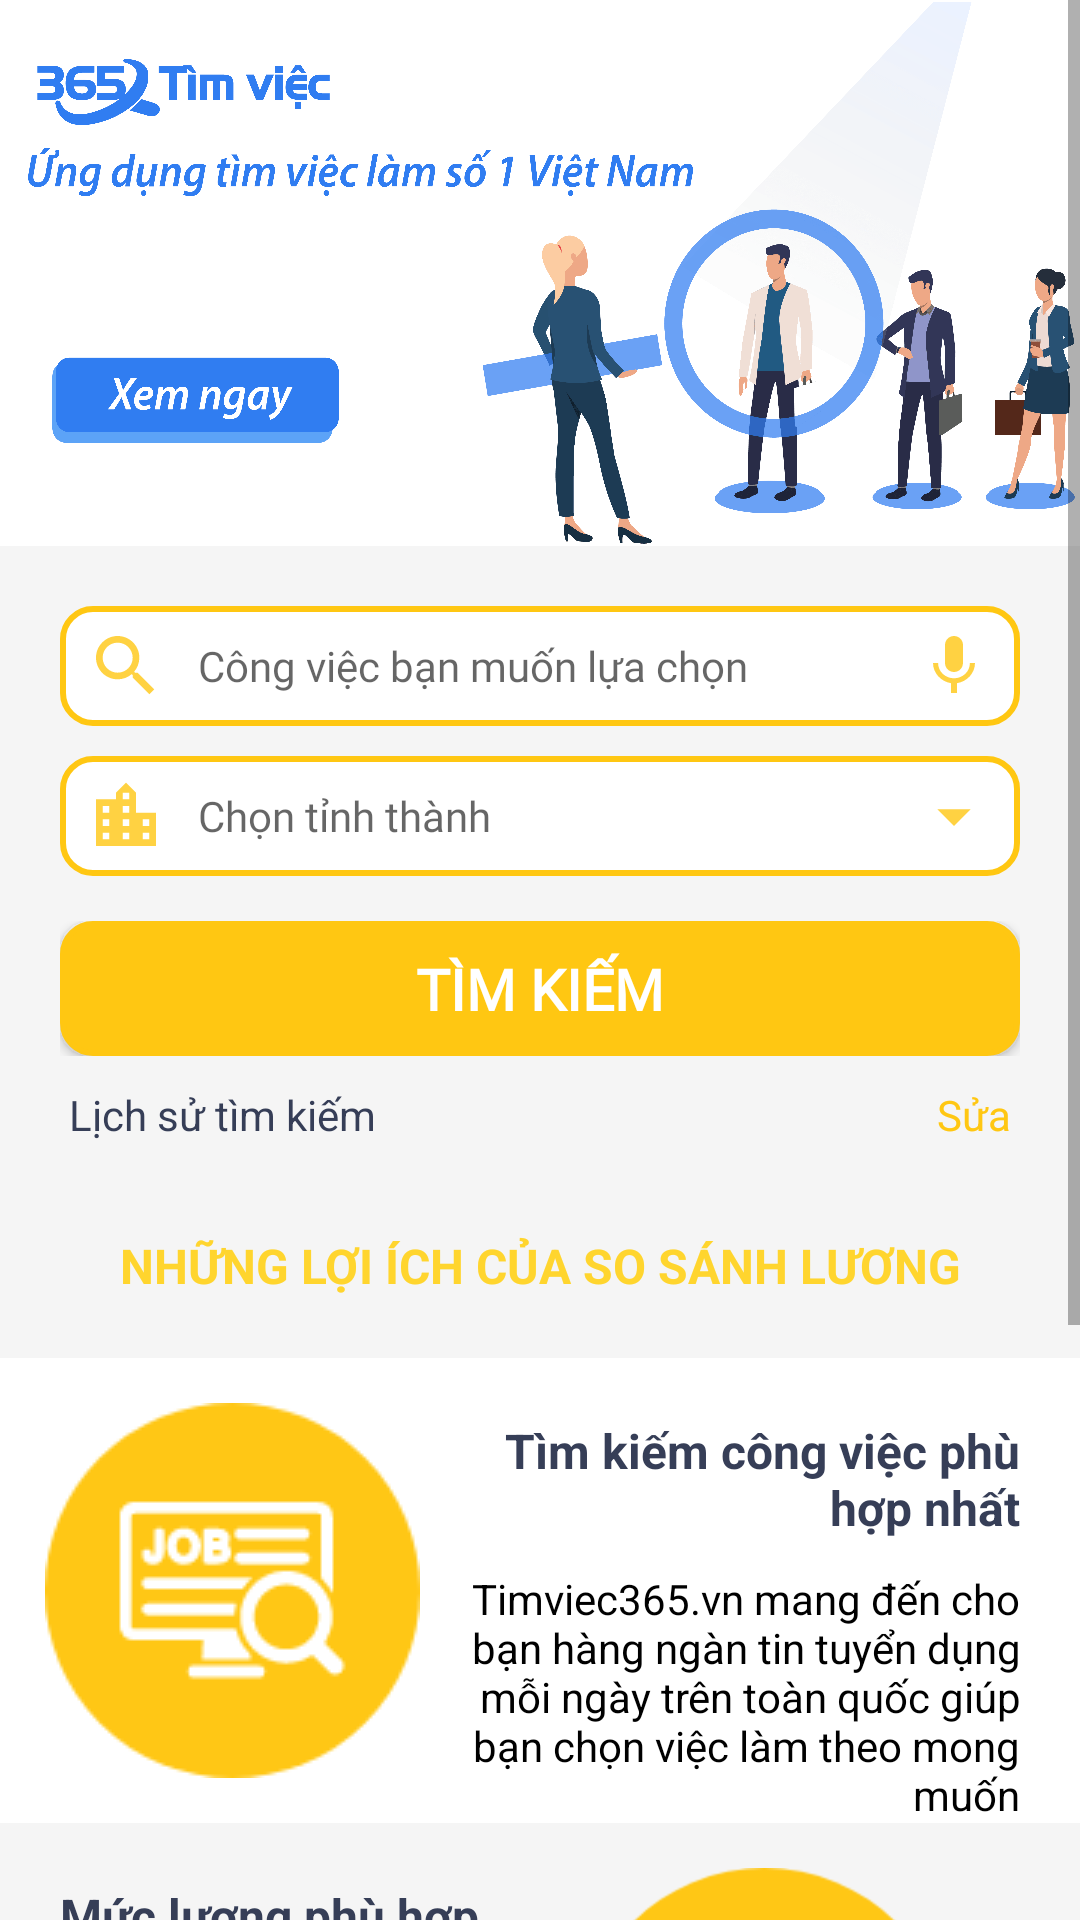

The Android layout XML behind this screen, and the referenced resources:
<!-- AndroidManifest.xml: application theme AppTheme -->
<!-- res/layout/fragment_home.xml -->
<?xml version="1.0" encoding="utf-8"?>
<FrameLayout xmlns:android="http://schemas.android.com/apk/res/android"
xmlns:tools="http://schemas.android.com/tools"
android:layout_width="match_parent"
android:layout_height="match_parent"
android:background="@color/bgsametableText"
android:tag="homeFragment"
tools:context=".fragment.HomeFragment">

<ScrollView
    android:layout_width="match_parent"
    android:layout_height="match_parent">

    <LinearLayout
        android:id="@+id/parent"
        android:focusable="true"
        android:focusableInTouchMode="true"
        android:layout_width="wrap_content"
        android:layout_height="wrap_content"
        android:layout_gravity="center_horizontal"
        android:orientation="vertical">

        <include layout="@layout/layout_sosanh"></include>

        <LinearLayout
            android:weightSum="4"
            android:layout_marginTop="10dp"
            android:orientation="horizontal"
            android:layout_width="match_parent"
            android:layout_height="wrap_content">

            <TextView
                android:id="@+id/tvHistory"
                android:textColor="@color/purple"
                android:layout_weight="3.5"
                android:layout_marginLeft="23dp"
                android:text="Lịch sử tìm kiếm"
                android:textSize="14dp"
                android:layout_width="wrap_content"
                android:layout_height="wrap_content" />

            <TextView
                android:id="@+id/tvedit"
                android:layout_weight="0.5"
                android:text="Sửa"
                android:textAlignment="viewEnd"
                android:textColor="@color/colorYellow"
                android:layout_marginRight="23dp"
                android:layout_width="wrap_content"
                android:layout_height="wrap_content" />
        </LinearLayout>

        <ListView
            android:stackFromBottom="true"
            android:transcriptMode="normal"
            android:layout_marginTop="10dp"
            android:id="@+id/lvHis"
            android:layout_width="match_parent"
            android:layout_height="wrap_content"
            >

        </ListView>
        <LinearLayout
            android:layout_width="match_parent"
            android:orientation="vertical"
            android:background="@color/bgsametableText"
            android:layout_height="match_parent">


            <TextView
                android:textStyle="bold"
                android:textSize="16sp"
                android:gravity="center"
                android:layout_marginTop="20dp"
                android:layout_marginBottom="20dp"
                android:textColor="@color/yellow"
                android:text="NHỮNG LỢI ÍCH CỦA SO SÁNH LƯƠNG"
                android:layout_width="match_parent"
                android:layout_height="wrap_content" />
            <LinearLayout
                android:layout_width="match_parent"
                android:layout_height="wrap_content"
                android:background="@color/white"
                android:orientation="horizontal">

                <ImageView

                    android:layout_width="125dp"
                    android:layout_height="125dp"
                    android:layout_margin="15dp"
                    android:src="@drawable/sosanhmotmot" />

                <LinearLayout
                    android:orientation="vertical"
                    android:layout_width="match_parent"
                    android:layout_marginTop="20dp"
                    android:layout_marginRight="20dp"
                    android:layout_height="wrap_content">

                    <TextView
                        android:layout_width="match_parent"
                        android:layout_height="wrap_content"
                        android:layout_gravity="center"
                        android:text="@string/sosanhtopmot"
                        android:textAlignment="viewEnd"
                        android:textColor="@color/purple"
                        android:textSize="16sp"
                        android:textStyle="bold"
                        tools:ignore="RtlCompat" />


                    <TextView
                        android:layout_marginTop="10dp"
                        android:layout_width="match_parent"
                        android:layout_height="wrap_content"
                        android:layout_gravity="center"
                        android:text="@string/sosanhmot"
                        android:textAlignment="viewEnd"
                        android:textColor="@color/dark"
                        android:textSize="14sp"
                        tools:ignore="RtlCompat" />

                </LinearLayout>
            </LinearLayout>


            <LinearLayout
                android:layout_width="match_parent"
                android:layout_height="wrap_content"
                android:background="@color/bgsametableText"
                android:orientation="horizontal"
                android:weightSum="6">

                <LinearLayout
                    android:layout_weight="5.5"
                    android:orientation="vertical"
                    android:layout_width="0dp"
                    android:layout_marginTop="20dp"
                    android:layout_marginLeft="20dp"
                    android:layout_height="wrap_content">

                    <TextView
                        android:layout_width="wrap_content"
                        android:layout_height="wrap_content"
                        android:text="Mức lương phù hợp nhất"
                        android:textColor="@color/purple"
                        android:textSize="16sp"
                        android:textStyle="bold"
                        tools:ignore="RtlCompat" />

                    <TextView
                        android:textSize="14sp"
                        android:layout_width="wrap_content"
                        android:layout_height="wrap_content"
                        android:text="@string/sosanhhai"
                        android:layout_marginTop="10dp"
                        android:textAlignment="viewStart"
                        android:textColor="@color/dark"
                        tools:ignore="RtlCompat" />

                </LinearLayout>

                <ImageView
                    android:layout_width="140dp"
                    android:layout_height="125dp"
                    android:layout_marginTop="15dp"
                    android:layout_marginEnd="20dp"
                    android:layout_marginBottom="15dp"
                    android:src="@drawable/thongke" />

            </LinearLayout>

            <LinearLayout
                android:layout_marginBottom="10dp"
                android:background="@color/white"
                android:orientation="horizontal"
                android:layout_width="match_parent"
                android:layout_height="wrap_content">

                <ImageView
                    android:layout_margin="15dp"
                    android:src="@drawable/sosanhmot"
                    android:layout_width="125dp"
                    android:layout_height="125dp"
                     />

                <LinearLayout
                    android:orientation="vertical"
                    android:layout_width="0dp"
                    android:layout_marginTop="20dp"
                    android:layout_weight="3"
                    android:gravity="end"
                    android:layout_marginEnd="20dp"
                    android:layout_height="wrap_content">

                    <TextView
                        android:layout_width="wrap_content"
                        android:layout_height="wrap_content"
                        android:text="Tiết kiệm thời gian"
                        android:textColor="@color/purple"
                        android:textSize="16sp"
                        android:textStyle="bold"
                        tools:ignore="HardcodedText,RtlCompat" />

                    <TextView
                        android:textSize="14sp"
                        android:layout_width="match_parent"
                        android:layout_height="wrap_content"
                        android:layout_gravity="center"
                        android:layout_marginTop="10dp"
                        android:text="@string/sosanhba"
                        android:textAlignment="viewEnd"
                        android:textColor="@color/dark"
                        tools:ignore="RtlCompat" />
                </LinearLayout>
            </LinearLayout>

        </LinearLayout>



    </LinearLayout>

</ScrollView>
</FrameLayout>
<!-- res/layout/layout_sosanh.xml (included above) -->
<?xml version="1.0" encoding="utf-8"?>
<LinearLayout xmlns:android="http://schemas.android.com/apk/res/android"
    android:layout_width="match_parent"
    android:layout_height="match_parent"
    android:layout_gravity="center_horizontal"
    android:orientation="vertical">


    <ImageView
        android:id="@+id/imgConectApp"
        android:layout_width="match_parent"
        android:layout_height="182dp"
        android:gravity="center_vertical"
        android:background="@drawable/banerr">

    </ImageView>


    <AutoCompleteTextView
        android:singleLine="true"
        android:id="@+id/edNameJob"
        android:layout_width="match_parent"
        android:layout_height="40dp"
        android:layout_gravity="center_horizontal"
        android:layout_marginLeft="20dp"
        android:layout_marginTop="20dp"
        android:layout_marginRight="20dp"
        android:background="@drawable/boder"
        android:drawableStart="@drawable/ic_search"
        android:drawableEnd="@drawable/ic_action_name"
        android:drawablePadding="12dp"
        android:fontFamily="@font/josefregular"
        android:hint="Công việc bạn muốn lựa chọn"
        android:maxLines="1"
        android:textSize="14sp">

    </AutoCompleteTextView>




        <AutoCompleteTextView
            android:layout_height="40dp"
            android:drawableLeft="@drawable/ic_city"
            android:background="@drawable/boder"
            android:layout_marginTop="10dp"
            android:id="@+id/edCityx"
            android:drawablePadding="12dp"
            android:layout_marginStart="20dp"
            android:fontFamily="@font/josefregular"
            android:layout_marginEnd="20dp"
            android:drawableRight="@drawable/ic_spinner"
            android:layout_width="match_parent"
            android:textSize="14sp"
            android:hint="Chọn tỉnh thành">

        </AutoCompleteTextView>

    <LinearLayout
        android:layout_width="match_parent"
        android:layout_height="45dp"
        android:layout_below="@+id/tvThunhap"
        android:layout_gravity="center_horizontal"
        android:layout_marginLeft="20dp"
        android:layout_marginTop="15dp"
        android:layout_marginRight="20dp"
        android:orientation="horizontal"
        android:weightSum="6">


        <Button
            android:textSize="19dp"
            android:textStyle="bold"
            android:fontFamily="@font/josefibold"
            android:id="@+id/btnFind"
            android:layout_width="match_parent"
            android:layout_height="45dp"
            android:layout_weight="5.2"
            android:background="@drawable/styleedittext"
            android:text="Tìm kiếm"
            android:textColor="#FFFFFF"
           />

    </LinearLayout>
</LinearLayout>
<!-- resources referenced by this layout -->
<resources>
  <color name="bgsametableText">#F5F5F5</color>
  <color name="colorYellow">#FFC712</color>
  <color name="dark">#000000</color>
  <color name="purple">#363E57</color>
  <color name="white">#FFFFFF</color>
  <color name="yellow">#FFD52E</color>
  <!-- drawable boder (drawable) -->
  <shape xmlns:android="http://schemas.android.com/apk/res/android">
      <stroke
          android:width="2dp"
          android:color="#FFC712" />
      <solid android:color="#FFFFFF" />
      <corners android:radius="10dp" />
      <padding
          android:bottom="2dp"
          android:left="10dp"
          android:right="10dp"
          android:top="2dp" />
  </shape>
  <!-- drawable ic_action_name (drawable-anydpi) -->
  <vector xmlns:android="http://schemas.android.com/apk/res/android"
      android:width="24dp"
      android:height="24dp"
      android:viewportWidth="24"
      android:viewportHeight="24"
      android:tint="#FFC712"
      android:alpha="0.8">
      <path
          android:fillColor="#FF000000"
          android:pathData="M12,14c1.66,0 2.99,-1.34 2.99,-3L15,5c0,-1.66 -1.34,-3 -3,-3S9,3.34 9,5v6c0,1.66 1.34,3 3,3zM17.3,11c0,3 -2.54,5.1 -5.3,5.1S6.7,14 6.7,11L5,11c0,3.41 2.72,6.23 6,6.72L11,21h2v-3.28c3.28,-0.48 6,-3.3 6,-6.72h-1.7z"/>
  </vector>
  <!-- drawable ic_city (drawable-anydpi) -->
  <vector xmlns:android="http://schemas.android.com/apk/res/android"
      android:width="24dp"
      android:height="24dp"
      android:viewportWidth="21.6"
      android:viewportHeight="21.6"
      android:tint="#FFC712"
      android:alpha="0.8">
    <group android:translateX="-1.2"
        android:translateY="-1.2">
        <path
            android:fillColor="#FF000000"
            android:pathData="M15,11L15,5l-3,-3 -3,3v2L3,7v14h18L21,11h-6zM7,19L5,19v-2h2v2zM7,15L5,15v-2h2v2zM7,11L5,11L5,9h2v2zM13,19h-2v-2h2v2zM13,15h-2v-2h2v2zM13,11h-2L11,9h2v2zM13,7h-2L11,5h2v2zM19,19h-2v-2h2v2zM19,15h-2v-2h2v2z"/>
    </group>
  </vector>
  <!-- drawable ic_spinner (drawable-anydpi) -->
  <vector xmlns:android="http://schemas.android.com/apk/res/android"
      android:width="24dp"
      android:height="24dp"
      android:viewportWidth="21.6"
      android:viewportHeight="21.6"
      android:tint="#FFC712"
      android:alpha="0.8">
    <group android:translateX="-1.2"
        android:translateY="-1.2">
        <path
            android:fillColor="#FF000000"
            android:pathData="M7,10l5,5 5,-5z"/>
    </group>
  </vector>
  <!-- drawable styleedittext (drawable) -->
  <selector xmlns:android="http://schemas.android.com/apk/res/android">
      <item>
          <shape  android:shape="rectangle">
              <solid android:color="#FFC712" />
              <corners android:radius="10dp" />
              <stroke
  
                  android:width="2dp" android:color="#FFC712" />
  
          </shape>
  
      </item>
  </selector>
  <string name="sosanhba">Không chỉ giúp bạn tìm được việc làm phù hợp, chúng tôi biết bạn cần sự nhanh chóng và hiệu quả đây cũng là mục tiêu của Timviec365.vn</string>
  <string name="sosanhhai">So sánh lương giúp bạn có cái nhìn thực tế hơn về thị trường làm việc, biết được mức lương nào phù hợp với khả năng
  giá trị bản thân nhất</string>
  <string name="sosanhmot">Timviec365.vn mang đến cho bạn hàng ngàn tin tuyển dụng mỗi ngày trên toàn quốc giúp bạn chọn việc làm theo mong muốn</string>
  <string name="sosanhtopmot">Tìm kiếm công việc phù hợp nhất</string>
  <style name="AppTheme" parent="Theme.AppCompat.Light.NoActionBar">
          
          <item name="colorPrimary">@color/yellow</item>
          <item name="colorPrimaryDark">#359ED1</item>
          <item name="colorAccent">@color/colorAccent</item>
  
      </style>
  <color name="colorAccent">#D81B60</color>
</resources>
